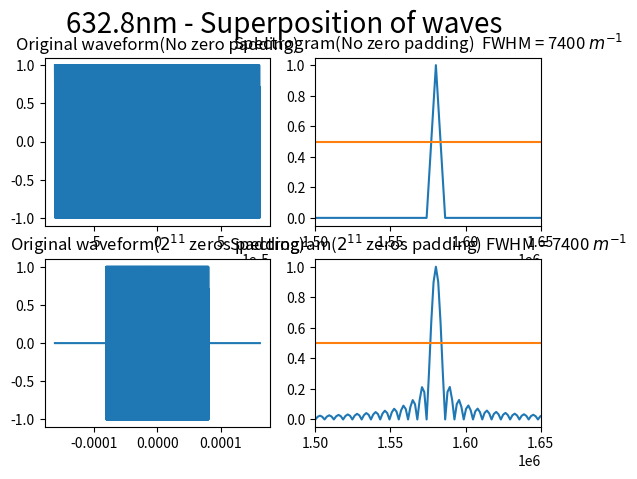
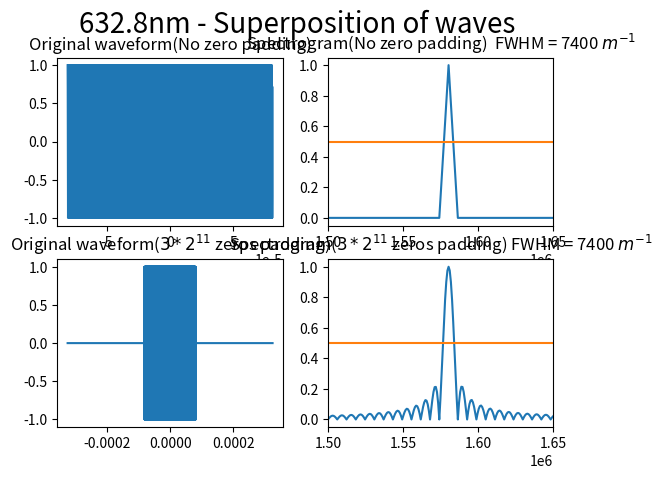
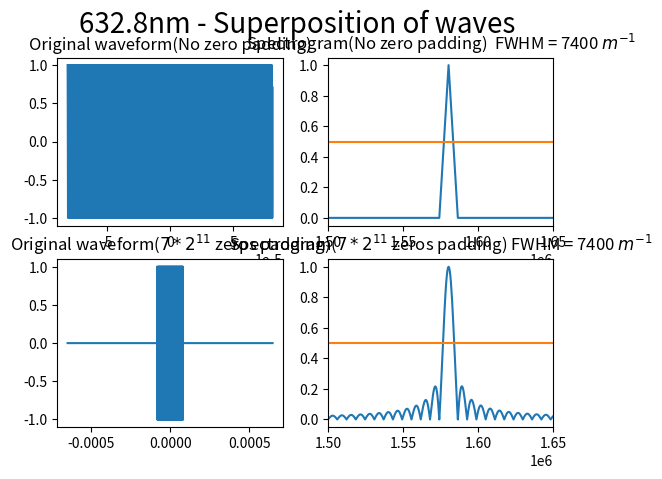
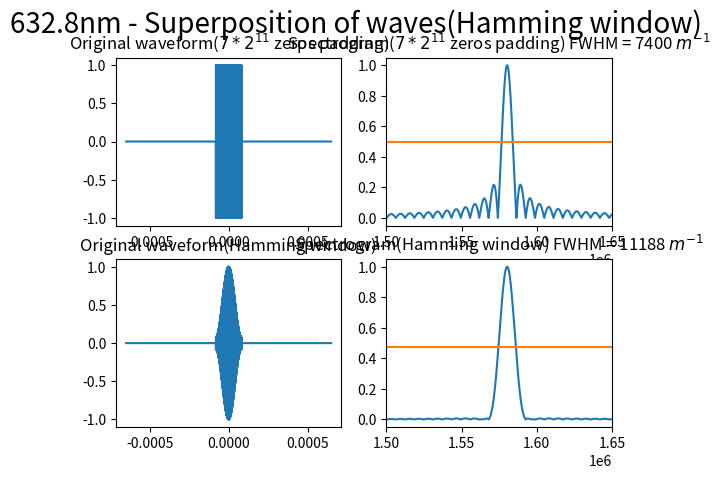
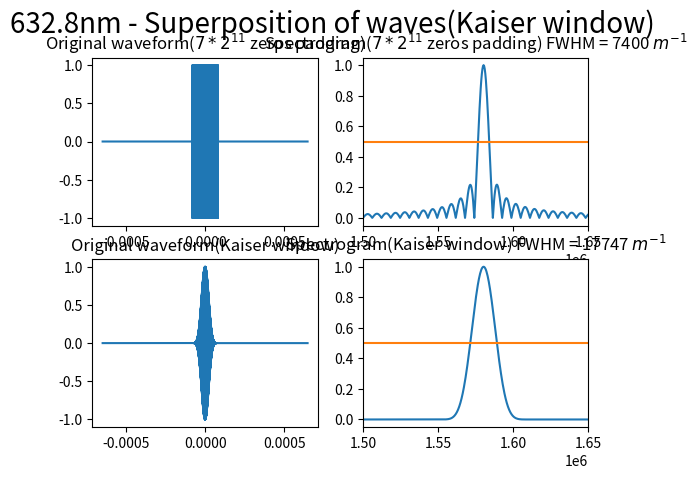
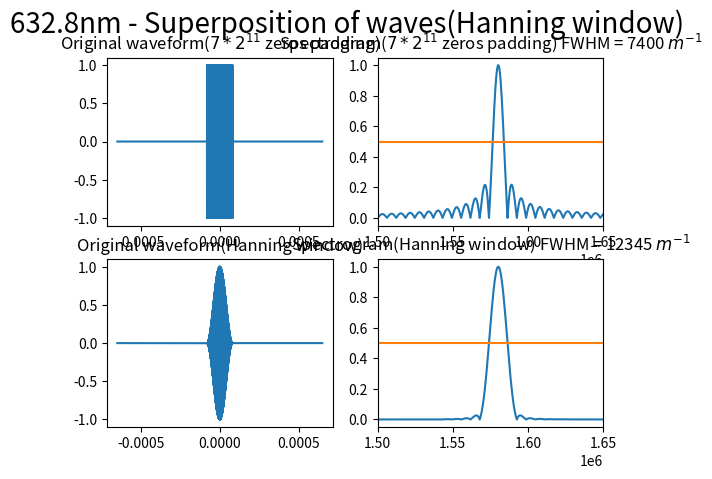
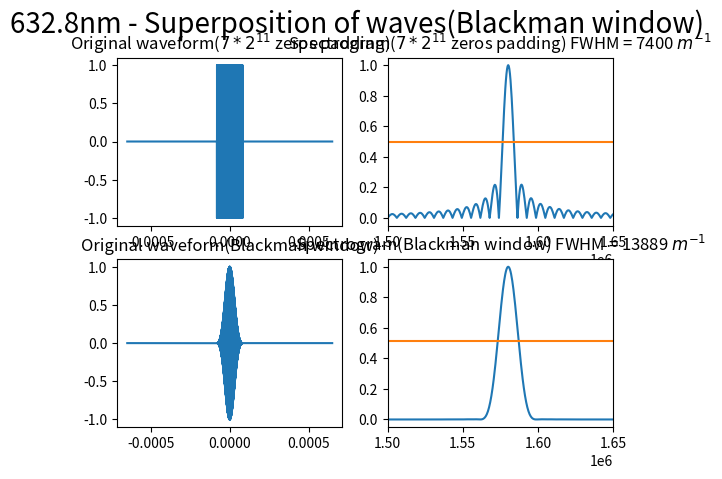
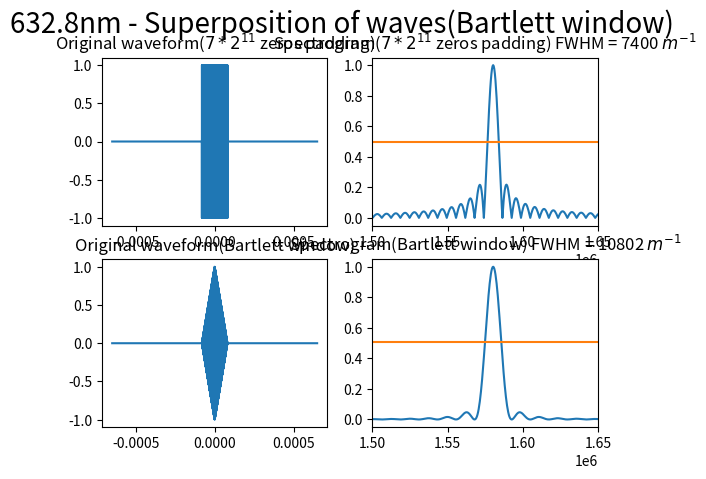
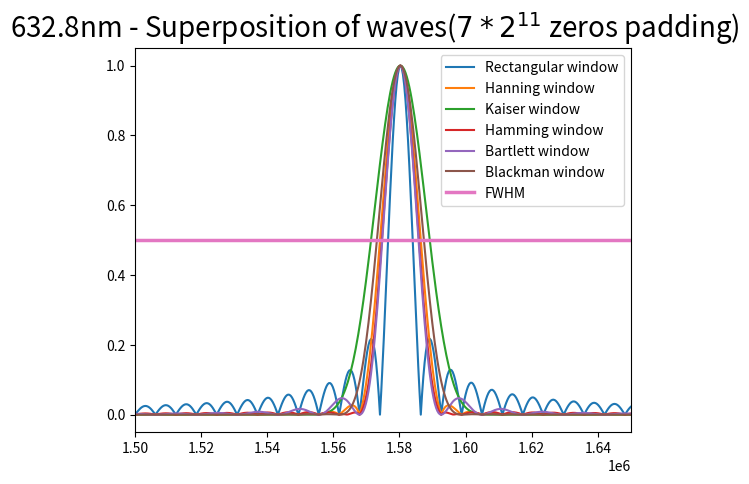
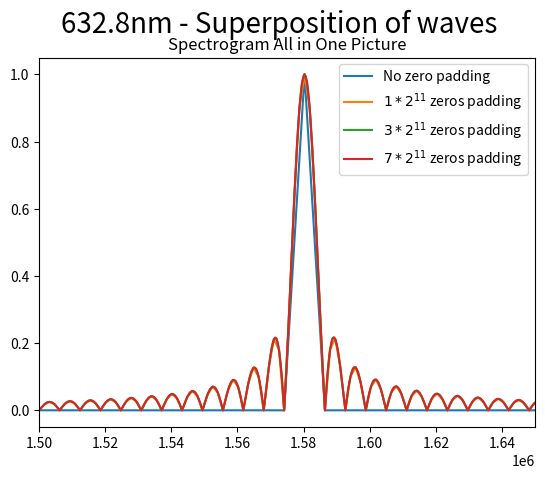

These figures' Python source, in order:
import numpy as np
import matplotlib.pyplot as plt
from scipy.fftpack import fft, ifft
from matplotlib.pylab import mpl
from pylab import *
from scipy import signal


def find_best_I_average_value(array, average):
    best_I_average_value = 0
    min_dif = 1
    for i in array:
        if abs(i-average) < min_dif:
            min_dif = abs(i-average)
            best_I_average_value = i

    return best_I_average_value

def find_index(array1, array2):
    first_index = 0
    last_index = 0
    current_index = 0
    for i, j in zip(array1,array2):
        if i < j:
            first_index = current_index
            break
        current_index = current_index + 1
    array2 = array2[::-1]
    array1 = array1[::-1]
    current_index = 0
    for i, j in zip(array1,array2):
        if i < j:
            last_index = current_index
            break
        current_index = current_index + 1
    print("array1.size - last_index - first_index = %d" %(array1.size - last_index - first_index))
    return first_index, array1.size - last_index

# 设置中心波长为632.8nm
laimda0 = 632.8*10**(-9) 
#用79.1nm的采样间隔
i = 79.1*10**(-9) 
# 设置中心点的采样频率
sigma0 = 1/laimda0  

p1 = (-1)*(2**10)*79.1*10**(-9)
p2 = (2**10)*79.1*10**(-9)
p3 = (2**11)
p4 = 2**10

#################################
# 设置干涉图的采样点
#（无补零的情况）
#################################
x0 = np.arange(p1, p2, i)
# 计算采样点的个数 
print("没有补零前x0的长度为 %d" %len(x0))      
# 做傅里叶的点数，取下一个2的次幂
# n0 = 2**(int(np.log2(len(x0)))+1)
n0 = len(x0)
print("n0 length = %d" %n0)
# 干涉图函数
I0=(np.cos(2*np.pi*sigma0*x0))
print("没有补零前I0的长度为 %d" %len(I0)) 

# 这里对I0做n0个点的FFT，为了求得正确的幅度需要除以len(x0)
# 真实的点个数，不是除以傅立叶变换的点数
Y0 = 2*abs(fft(I0,n0))/len(x0)
# 得到的Y0是周期函数，为了使用 FWHM函数需要提取出前一半图像
Y0 = Y0[:int(n0/2)]

# 设置频谱图的横坐标
fs = 1/i*np.arange(n0/2)/n0

best_Y0_average_range = 0.5*np.ones((Y0.size, 1))

print("------------------------------------")

#################################################################
# Zero padding begins here
# Case 1.
#   1*2^11 zeros
#################################################################
zero_numbers_1= p3/2
x1 = np.arange((-1)*(p4+zero_numbers_1)*i, (p4+zero_numbers_1)*i, i)
print("补零后x1的长度为 %d" %len(x1)) 
# 做傅里叶的点数，取下一个2的次幂
n1 = 2**(int(np.log2(len(x1)))+1)
print("n1 length = %d" %n1)
I1=(np.cos(2*np.pi*sigma0*x0));

I1 = np.pad(I1,(0,int(zero_numbers_1)),'constant',constant_values = (0,0))
I1 = np.pad(I1,(int(zero_numbers_1),0),'constant',constant_values = (0,0))
print("补零后I1的长度为 %d" %len(I1)) 


Y1 = 2*abs(fft(I1,n1))/len(x0)
Y1 = Y1[:int(n1/2)]


# 设置频谱图的横坐标
fs_1 = 1/i*np.arange(n1/2)/n1

best_Y1_average_range = 0.5*np.ones((Y1.size, 1))

figure(1)
subplot(2,2,1)
plt.plot(x0, I0)
plt.title("Original waveform(No zero padding)")

subplot(2,2,2)
plt.plot(fs, Y0)
plt.plot(fs,best_Y0_average_range)
plt.title("Spectrogram(No zero padding)  FWHM = 7400 $m^{-1}$")
plt.xlim(1.50*(10**6), 1.65*(10**6))

subplot(2,2,3)
plt.plot(x1, I1)
plt.title("Original waveform($2^{11}$ zeros padding)")

subplot(2,2,4)
plt.plot(fs_1, Y1)
plt.plot(fs_1,best_Y1_average_range)
plt.title("Spectrogram($2^{11}$ zeros padding) FWHM = 7400 $m^{-1}$")
plt.xlim(1.50*(10**6), 1.65*(10**6))

plt.suptitle("632.8nm - Superposition of waves", fontsize = 20)

print("------------------------------------")

#################################################################
# Zero padding case 2.
#   3*2^11 zeros
#################################################################
zero_numbers_2= 3*p3/2
x2 = np.arange((-1)*(p4+zero_numbers_2)*i, (p4+zero_numbers_2)*i, i)
print("补零后x1的长度为 %d" %len(x1)) 
# 做傅里叶的点数，取下一个2的次幂
n2 = 2**(int(np.log2(len(x2)))+1)
print("n2 length = %d" %n2)
I2=(np.cos(2*np.pi*sigma0*x0));

I2 = np.pad(I2,(0,int(zero_numbers_2)),'constant',constant_values = (0,0))
I2 = np.pad(I2,(int(zero_numbers_2),0),'constant',constant_values = (0,0))
print("补零后I2的长度为 %d" %len(I2)) 


Y2 = 2*abs(fft(I2,n2))/len(x0)
Y2 = Y2[:int(n2/2)]

# 设置频谱图的横坐标
fs_2 = 1/i*np.arange(n2/2)/n2

best_Y2_average_range = 0.5*np.ones((Y2.size, 1))

figure(2)
subplot(2,2,1)
plt.plot(x0, I0)
plt.title("Original waveform(No zero padding)")

subplot(2,2,2)
plt.plot(fs, Y0)
plt.plot(fs,best_Y0_average_range)
plt.title("Spectrogram(No zero padding)  FWHM = 7400 $m^{-1}$")
plt.xlim(1.50*(10**6), 1.65*(10**6))

subplot(2,2,3)
plt.plot(x2, I2)
plt.title("Original waveform($3*2^{11}$ zeros padding)")

subplot(2,2,4)
plt.plot(fs_2, Y2)
plt.plot(fs_2,best_Y2_average_range)
plt.title("Spectrogram($3*2^{11}$ zeros padding) FWHM = 7400 $m^{-1}$")
plt.xlim(1.50*(10**6), 1.65*(10**6))

plt.suptitle("632.8nm - Superposition of waves", fontsize = 20)

print("------------------------------------")

#################################################################
# Zero padding case 3.
#   5*2^11 zeros
#################################################################
zero_numbers_3= 7*p3/2
x3 = np.arange((-1)*(p4+zero_numbers_3)*i, (p4+zero_numbers_3)*i, i)
print("补零后x1的长度为 %d" %len(x3)) 
# 做傅里叶的点数，取下一个2的次幂
n3 = 2**(int(np.log2(len(x3)))+1)
print("n3 length = %d" %n1)
I3=(np.cos(2*np.pi*sigma0*x0));

I3 = np.pad(I3,(0,int(zero_numbers_3)),'constant',constant_values = (0,0))
I3 = np.pad(I3,(int(zero_numbers_3),0),'constant',constant_values = (0,0))
print("补零后I3的长度为 %d" %len(I3)) 


Y3 = 2*abs(fft(I3,n3))/len(x0)
Y3 = Y3[:int(n3/2)]

# 设置频谱图的横坐标
fs_3 = 1/i*np.arange(n3/2)/n3

best_Y3_average_range = 0.5*np.ones((Y3.size, 1))

figure(3)
subplot(2,2,1)
plt.plot(x0, I0)
plt.title("Original waveform(No zero padding)")

subplot(2,2,2)
plt.plot(fs, Y0)
plt.plot(fs,best_Y0_average_range)
plt.title("Spectrogram(No zero padding)  FWHM = 7400 $m^{-1}$")
plt.xlim(1.50*(10**6), 1.65*(10**6))

subplot(2,2,3)
plt.plot(x3, I3)
plt.title("Original waveform($7*2^{11}$ zeros padding)")

subplot(2,2,4)
plt.plot(fs_3, Y3)
plt.plot(fs_3,best_Y3_average_range)
plt.title("Spectrogram($7*2^{11}$ zeros padding) FWHM = 7400 $m^{-1}$")
plt.xlim(1.50*(10**6), 1.65*(10**6))

plt.suptitle("632.8nm - Superposition of waves", fontsize = 20)

figure(10)
pic1, = plt.plot(fs, Y0)
pic2, = plt.plot(fs_1, Y1)
pic3, = plt.plot(fs_2, Y2)
pic4, = plt.plot(fs_3, Y3)
plt.title("Spectrogram All in One Picture")
plt.xlim(1.50*(10**6), 1.65*(10**6))

plt.legend(handles=[pic1,pic2,pic3,pic4],labels=['No zero padding', '$1*2^{11}$ zeros padding', '$3*2^{11}$ zeros padding', '$7*2^{11}$ zeros padding'], loc='upper right')


plt.suptitle("632.8nm - Superposition of waves", fontsize = 20)


#######################################################
# Window function begins here
# Case1.
#   - hamming
#######################################################

zero_numbers_3= 7*p3/2
x3_hamming = np.arange((-1)*(p4+zero_numbers_3)*i, (p4+zero_numbers_3)*i, i)
print("补零后x3的长度为 %d" %len(x3)) 
# 做傅里叶的点数，取下一个2的次幂
n3_hamming = 2**(int(np.log2(len(x3_hamming)))+1)
print("n3 length = %d" %n1)
I3_hamming=(np.cos(2*np.pi*sigma0*x0))
L = len(I3_hamming)

# 定义hamming窗函数
hamming_window = np.hamming(len(I3_hamming))
# 对 x3加窗
I3_hamming = I3_hamming * hamming_window

I3_hamming = np.pad(I3_hamming,(0,int(zero_numbers_3)),'constant',constant_values = (0,0))
I3_hamming = np.pad(I3_hamming,(int(zero_numbers_3),0),'constant',constant_values = (0,0))
print("补零后I3的长度为 %d" %len(I3)) 



Y3_hamming = 2*abs(fft(I3_hamming,n3_hamming))
Y3_hamming = Y3_hamming/max(Y3_hamming)
Y3_hamming = Y3_hamming[:int(n3/2)]

# 设置频谱图的横坐标
fs_3_hamming = 1/i*np.arange(n3_hamming/2)/n3_hamming

Y3_hamming_average = (Y3_hamming.min()+Y3_hamming.max())/2
print("Y3_hamming min = %24e" %Y3_hamming.min())
print("Y3_hamming max = %24e" %Y3_hamming.max())
print("Y3_hamming_average = %24e" %Y3_hamming_average)

best_Y3_hamming_average_value = find_best_I_average_value(Y3_hamming, Y3_hamming_average)
print("best_Y3_hamming_average_value = %24e" %best_Y3_hamming_average_value)

best_Y3_hamming_average_range = best_Y3_hamming_average_value*np.ones((Y3_hamming.size, 1))
# best_Y3_hamming_average_range = 0.5*np.ones((Y3_hamming.size, 1))

first_index, last_index = find_index(best_Y3_hamming_average_range, Y3_hamming)
hamming_FWHM = fs_3_hamming[last_index] - fs_3_hamming[first_index]
print("Hamming FWHM = %d" %int(hamming_FWHM))

figure(4)
subplot(2,2,1)
plt.plot(x3, I3)
plt.title("Original waveform($7*2^{11}$ zeros padding)")

subplot(2,2,2)
plt.plot(fs_3, Y3)
plt.plot(fs_3,best_Y3_average_range)
plt.title("Spectrogram($7*2^{11}$ zeros padding) FWHM = 7400 $m^{-1}$")
plt.xlim(1.50*(10**6), 1.65*(10**6))

plt.suptitle("632.8nm - Superposition of waves(Hamming window)", fontsize = 20)


subplot(2,2,3)
plt.plot(x3_hamming, I3_hamming)
plt.title("Original waveform(Hamming window)")

subplot(2,2,4)
plt.plot(fs_3_hamming, Y3_hamming)
plt.plot(fs_3_hamming,best_Y3_hamming_average_range)
plt.title("Spectrogram(Hamming window) FWHM = %d $m^{-1}$" %int(hamming_FWHM))
plt.xlim(1.50*(10**6), 1.65*(10**6))


#######################################################
# Window function begins here
# Case2.
#   - kaiser
#######################################################

zero_numbers_3= 7*p3/2
x3_kaiser = np.arange((-1)*(p4+zero_numbers_3)*i, (p4+zero_numbers_3)*i, i)
print("补零后x3的长度为 %d" %len(x3)) 
# 做傅里叶的点数，取下一个2的次幂
n3_kaiser = 2**(int(np.log2(len(x3_kaiser)))+1)
print("n3 length = %d" %n3_kaiser)
I3_kaiser=(np.cos(2*np.pi*sigma0*x0));
L = len(I3_kaiser)

# 定义kaiser窗函数
kaiser_window = np.kaiser(len(I3_kaiser), 14)

# 对 x3加窗
I3_kaiser = I3_kaiser * kaiser_window

I3_kaiser = np.pad(I3_kaiser,(0,int(zero_numbers_3)),'constant',constant_values = (0,0))
I3_kaiser = np.pad(I3_kaiser,(int(zero_numbers_3),0),'constant',constant_values = (0,0))
print("补零后I3的长度为 %d" %len(I3)) 



Y3_kaiser = 2*abs(fft(I3_kaiser,n3_kaiser))
Y3_kaiser = Y3_kaiser/max(Y3_kaiser)
Y3_kaiser = Y3_kaiser[:int(n3/2)]

# 设置频谱图的横坐标
fs_3_kaiser = 1/i*np.arange(n3_kaiser/2)/n3_kaiser

Y3_kaiser_average = (Y3_kaiser.min()+Y3_kaiser.max())/2
print("Y3_kaiser min = %24e" %Y3_kaiser.min())
print("Y3_kaiser max = %24e" %Y3_kaiser.max())
print("Y3_kaiser_average = %24e" %Y3_kaiser_average)

best_Y3_kaiser_average_value = find_best_I_average_value(Y3_kaiser, Y3_kaiser_average)
print("best_Y3_kaiser_average_value = %24e" %best_Y3_kaiser_average_value)

best_Y3_kaiser_average_range = best_Y3_kaiser_average_value*np.ones((Y3_kaiser.size, 1))
# best_Y3_hamming_average_range = 0.5*np.ones((Y3_hamming.size, 1))

first_index, last_index = find_index(best_Y3_kaiser_average_range, Y3_kaiser)
kaiser_FWHM = fs_3_kaiser[last_index] - fs_3_kaiser[first_index]
print("kaiser FWHM = %d" %int(kaiser_FWHM))

figure(5)
subplot(2,2,1)
plt.plot(x3, I3)
plt.title("Original waveform($7*2^{11}$ zeros padding)")

subplot(2,2,2)
plt.plot(fs_3, Y3)
plt.plot(fs_3,best_Y3_average_range)
plt.title("Spectrogram($7*2^{11}$ zeros padding) FWHM = 7400 $m^{-1}$")
plt.xlim(1.50*(10**6), 1.65*(10**6))

plt.suptitle("632.8nm - Superposition of waves(Kaiser window)", fontsize = 20)


subplot(2,2,3)
plt.plot(x3_kaiser, I3_kaiser)
plt.title("Original waveform(Kaiser window)")

subplot(2,2,4)
plt.plot(fs_3_kaiser, Y3_kaiser)
plt.plot(fs_3_kaiser,best_Y3_kaiser_average_range)
plt.title("Spectrogram(Kaiser window) FWHM = %d $m^{-1}$" %int(kaiser_FWHM))
plt.xlim(1.50*(10**6), 1.65*(10**6))


#######################################################
# Window function begins here
# Case3.
#   - hanning
#######################################################

zero_numbers_3= 7*p3/2
x3_hanning = np.arange((-1)*(p4+zero_numbers_3)*i, (p4+zero_numbers_3)*i, i)
print("补零后x3的长度为 %d" %len(x3_hanning)) 
# 做傅里叶的点数，取下一个2的次幂
n3_hanning = 2**(int(np.log2(len(x3_hanning)))+1)
print("n3 length = %d" %n3_hanning)
I3_hanning=(np.cos(2*np.pi*sigma0*x0));
L = len(I3_hanning)

# 定义kaiser窗函数
hanning_window = np.hanning(len(I3_hanning))

# 对 x3加窗
I3_hanning = I3_hanning * hanning_window

I3_hanning = np.pad(I3_hanning,(0,int(zero_numbers_3)),'constant',constant_values = (0,0))
I3_hanning = np.pad(I3_hanning,(int(zero_numbers_3),0),'constant',constant_values = (0,0))
print("补零后I3的长度为 %d" %len(I3_hanning)) 



Y3_hanning = 2*abs(fft(I3_hanning,n3_hanning))
Y3_hanning = Y3_hanning/max(Y3_hanning)
Y3_hanning = Y3_hanning[:int(n3/2)]

# 设置频谱图的横坐标
fs_3_hanning = 1/i*np.arange(n3_hanning/2)/n3_hanning

Y3_hanning_average = (Y3_hanning.min()+Y3_hanning.max())/2
print("Y3_hanning min = %24e" %Y3_hanning.min())
print("Y3_hanning max = %24e" %Y3_hanning.max())
print("Y3_hanning_average = %24e" %Y3_hanning_average)

best_Y3_hanning_average_value = find_best_I_average_value(Y3_hanning, Y3_hanning_average)
print("best_Y3_hanning_average_value = %24e" %best_Y3_hanning_average_value)

best_Y3_hanning_average_range = best_Y3_hanning_average_value*np.ones((Y3_hanning.size, 1))
# best_Y3_hamming_average_range = 0.5*np.ones((Y3_hamming.size, 1))

first_index, last_index = find_index(best_Y3_hanning_average_range, Y3_hanning)
hanning_FWHM = fs_3_hanning[last_index] - fs_3_hanning[first_index]
print("hanning FWHM = %d" %int(hanning_FWHM))

figure(6)
subplot(2,2,1)
plt.plot(x3, I3)
plt.title("Original waveform($7*2^{11}$ zeros padding)")

subplot(2,2,2)
plt.plot(fs_3, Y3)
plt.plot(fs_3,best_Y3_average_range)
plt.title("Spectrogram($7*2^{11}$ zeros padding) FWHM = 7400 $m^{-1}$")
plt.xlim(1.50*(10**6), 1.65*(10**6))

plt.suptitle("632.8nm - Superposition of waves(Hanning window)", fontsize = 20)


subplot(2,2,3)
plt.plot(x3_hanning, I3_hanning)
plt.title("Original waveform(Hanning window)")

subplot(2,2,4)
plt.plot(fs_3_hanning, Y3_hanning)
plt.plot(fs_3_hanning,best_Y3_hanning_average_range)
plt.title("Spectrogram(Hanning window) FWHM = %d $m^{-1}$" %int(hanning_FWHM))
plt.xlim(1.50*(10**6), 1.65*(10**6))


#######################################################
# Window function begins here
# Case4.
#   - blackman
#######################################################
zero_numbers_3= 7*p3/2
x3_blackman = np.arange((-1)*(p4+zero_numbers_3)*i, (p4+zero_numbers_3)*i, i)
print("补零后x3的长度为 %d" %len(x3)) 
# 做傅里叶的点数，取下一个2的次幂
n3_blackman = 2**(int(np.log2(len(x3_blackman)))+1)
I3_blackman=(np.cos(2*np.pi*sigma0*x0));
L = len(I3_blackman)

# 定义blackman窗函数
blackman_window = np.blackman(len(I3_blackman))
# 对 x3加窗
I3_blackman = I3_blackman * blackman_window

I3_blackman = np.pad(I3_blackman,(0,int(zero_numbers_3)),'constant',constant_values = (0,0))
I3_blackman = np.pad(I3_blackman,(int(zero_numbers_3),0),'constant',constant_values = (0,0))
print("补零后I3的长度为 %d" %len(I3)) 



Y3_blackman = 2*abs(fft(I3_blackman,n3_blackman))
Y3_blackman = Y3_blackman/max(Y3_blackman)
Y3_blackman = Y3_blackman[:int(n3/2)]

# 设置频谱图的横坐标
fs_3_blackman = 1/i*np.arange(n3_blackman/2)/n3_blackman

Y3_blackman_average = (Y3_blackman.min()+Y3_blackman.max())/2
print("Y3_blackman min = %24e" %Y3_blackman.min())
print("Y3_blackman max = %24e" %Y3_blackman.max())
print("Y3_blackman_average = %24e" %Y3_blackman_average)

best_Y3_blackman_average_value = find_best_I_average_value(Y3_blackman, Y3_blackman_average)
print("best_Y3_blackman_average_value = %24e" %best_Y3_blackman_average_value)

best_Y3_blackman_average_range = best_Y3_blackman_average_value*np.ones((Y3_blackman.size, 1))
# best_Y3_blackman_average_range = 0.5*np.ones((Y3_blackman.size, 1))

first_index, last_index = find_index(best_Y3_blackman_average_range, Y3_blackman)
blackman_FWHM = fs_3_blackman[last_index] - fs_3_blackman[first_index]
print("blackman FWHM = %d" %int(blackman_FWHM))

figure(7)
subplot(2,2,1)
plt.plot(x3, I3)
plt.title("Original waveform($7*2^{11}$ zeros padding)")

subplot(2,2,2)
plt.plot(fs_3, Y3)
plt.plot(fs_3,best_Y3_average_range)
plt.title("Spectrogram($7*2^{11}$ zeros padding) FWHM = 7400 $m^{-1}$")
plt.xlim(1.50*(10**6), 1.65*(10**6))

plt.suptitle("632.8nm - Superposition of waves(Blackman window)", fontsize = 20)


subplot(2,2,3)
plt.plot(x3_blackman, I3_blackman)
plt.title("Original waveform(Blackman window)")

subplot(2,2,4)
plt.plot(fs_3_blackman, Y3_blackman)
plt.plot(fs_3_blackman,best_Y3_blackman_average_range)
plt.title("Spectrogram(Blackman window) FWHM = %d $m^{-1}$" %int(blackman_FWHM))
plt.xlim(1.50*(10**6), 1.65*(10**6))




#######################################################
# Window function begins here
# Case5.
#   - bartlett
#######################################################

zero_numbers_3= 7*p3/2
x3_bartlett = np.arange((-1)*(p4+zero_numbers_3)*i, (p4+zero_numbers_3)*i, i)
print("补零后x3的长度为 %d" %len(x3_bartlett)) 
# 做傅里叶的点数，取下一个2的次幂
n3_bartlett = 2**(int(np.log2(len(x3_bartlett)))+1)
print("n3 length = %d" %n3_bartlett)
I3_bartlett=(np.cos(2*np.pi*sigma0*x0));
L = len(I3_bartlett)

# 定义kaiser窗函数
bartlett_window = np.bartlett(len(I3_bartlett))

# 对 x3加窗
I3_bartlett = I3_bartlett * bartlett_window

I3_bartlett = np.pad(I3_bartlett,(0,int(zero_numbers_3)),'constant',constant_values = (0,0))
I3_bartlett = np.pad(I3_bartlett,(int(zero_numbers_3),0),'constant',constant_values = (0,0))
print("补零后I3的长度为 %d" %len(I3_bartlett)) 



Y3_bartlett = 2*abs(fft(I3_bartlett,n3_bartlett))
Y3_bartlett = Y3_bartlett/max(Y3_bartlett)
Y3_bartlett = Y3_bartlett[:int(n3/2)]

# 设置频谱图的横坐标
fs_3_bartlett = 1/i*np.arange(n3_bartlett/2)/n3_bartlett

Y3_bartlett_average = (Y3_bartlett.min()+Y3_bartlett.max())/2
print("Y3_bartlett min = %24e" %Y3_bartlett.min())
print("Y3_bartlett max = %24e" %Y3_bartlett.max())
print("Y3_bartlett_average = %24e" %Y3_bartlett_average)

best_Y3_bartlett_average_value = find_best_I_average_value(Y3_bartlett, Y3_bartlett_average)
print("best_Y3_bartlett_average_value = %24e" %best_Y3_bartlett_average_value)

best_Y3_bartlett_average_range = best_Y3_bartlett_average_value*np.ones((Y3_bartlett.size, 1))
# best_Y3_blackman_average_range = 0.5*np.ones((Y3_blackman.size, 1))

first_index, last_index = find_index(best_Y3_bartlett_average_range, Y3_bartlett)
bartlett_FWHM = fs_3_bartlett[last_index] - fs_3_bartlett[first_index]
print("bartlett FWHM = %d" %int(bartlett_FWHM))

figure(8)
subplot(2,2,1)
plt.plot(x3, I3)
plt.title("Original waveform($7*2^{11}$ zeros padding)")

subplot(2,2,2)
plt.plot(fs_3, Y3)
plt.plot(fs_3,best_Y3_average_range)
plt.title("Spectrogram($7*2^{11}$ zeros padding) FWHM = 7400 $m^{-1}$")
plt.xlim(1.50*(10**6), 1.65*(10**6))

plt.suptitle("632.8nm - Superposition of waves(Bartlett window)", fontsize = 20)


subplot(2,2,3)
plt.plot(x3_bartlett, I3_bartlett)
plt.title("Original waveform(Bartlett window)")

subplot(2,2,4)
plt.plot(fs_3_bartlett, Y3_bartlett)
plt.plot(fs_3_bartlett,best_Y3_bartlett_average_range)
plt.title("Spectrogram(Bartlett window) FWHM = %d $m^{-1}$" %int(bartlett_FWHM))
plt.xlim(1.50*(10**6), 1.65*(10**6))


########################################################
# 将所有加窗后波形汇总在一个图里面
########################################################
figure(9)
l1, = plt.plot(fs_3, Y3)
l2, = plt.plot(fs_3_hanning, Y3_hanning)
l3, = plt.plot(fs_3_kaiser, Y3_kaiser)
l4, = plt.plot(fs_3_hamming, Y3_hamming)
l5, = plt.plot(fs_3_bartlett, Y3_bartlett)
l6, = plt.plot(fs_3_blackman, Y3_blackman)
l7, = plt.plot(fs_3,best_Y3_average_range, linewidth = 2.5)
plt.xlim(1.50*(10**6), 1.65*(10**6))


plt.legend(handles=[l1,l2,l3,l4,l5,l6,l7],labels=['Rectangular window','Hanning window', 'Kaiser window','Hamming window','Bartlett window','Blackman window', 'FWHM'], loc='upper right')

plt.suptitle("632.8nm - Superposition of waves($7*2^{11}$ zeros padding)", fontsize = 20)



plt.subplots_adjust(left=0.125,
                    bottom=0.1, 
                    right=0.9, 
                    top=0.9, 
                    wspace=0.2, 
                    hspace=0.35)
plt.show()